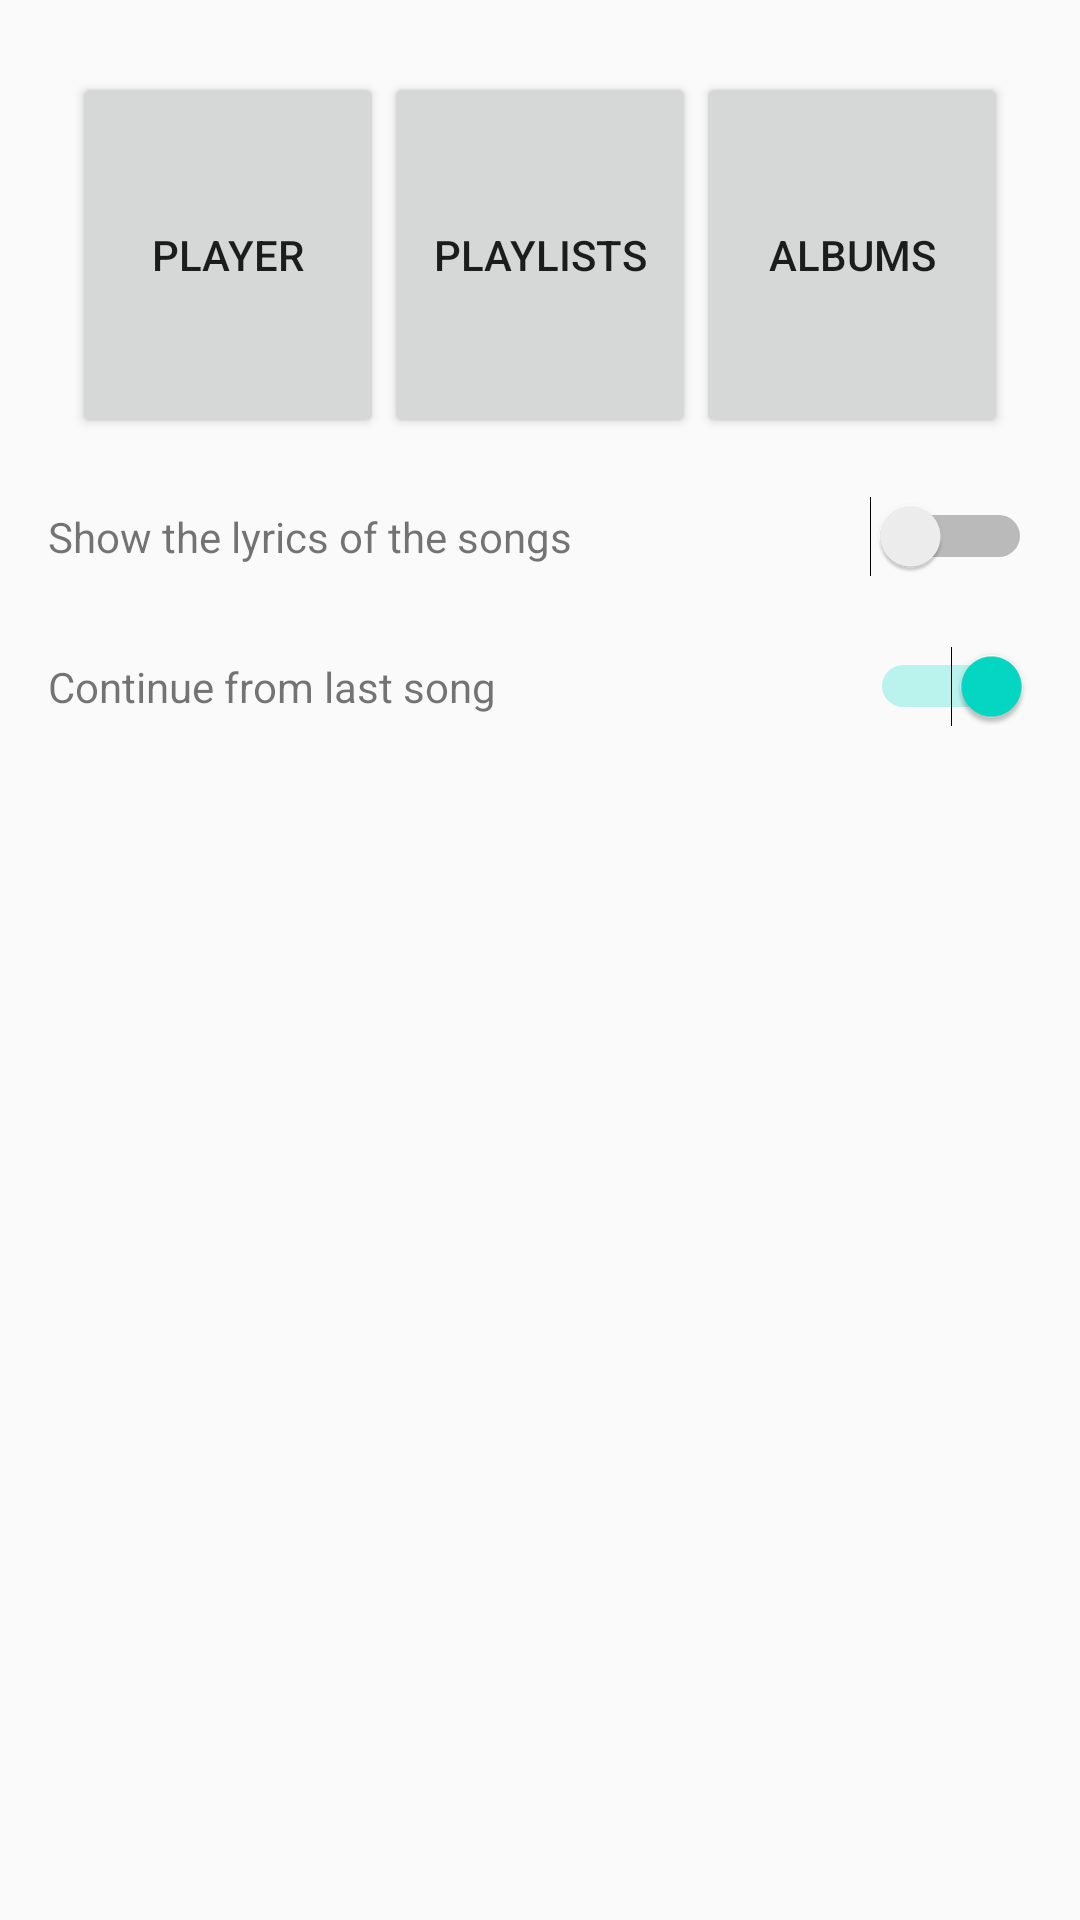

The Android layout XML behind this screen, and the referenced resources:
<!-- AndroidManifest.xml: application theme AppTheme -->
<!-- res/layout/activity_settings.xml -->
<?xml version="1.0" encoding="utf-8"?>
<LinearLayout xmlns:android="http://schemas.android.com/apk/res/android"
    xmlns:tools="http://schemas.android.com/tools"
    android:layout_width="match_parent"
    android:layout_height="match_parent"
    android:orientation="vertical"
    android:padding="16dp"
    tools:context=".SettingsActivity">

    <LinearLayout
        android:layout_width="match_parent"
        android:layout_height="wrap_content"
        android:layout_margin="8dp"
        android:layout_weight="1"
        android:orientation="horizontal">

        <Button
            android:id="@+id/playerButton"
            android:layout_width="0dp"
            android:layout_height="match_parent"
            android:layout_weight="1"
            android:text="@string/player" />

        <Button
            android:id="@+id/playlistsButton"
            android:layout_width="0dp"
            android:layout_height="match_parent"
            android:layout_weight="1"
            android:text="@string/playlists" />

        <Button
            android:id="@+id/albumsButton"
            android:layout_width="0dp"
            android:layout_height="match_parent"
            android:layout_weight="1"
            android:text="@string/albums" />
    </LinearLayout>

    <LinearLayout
        android:layout_width="match_parent"
        android:layout_height="wrap_content"
        android:layout_weight="5"
        android:orientation="vertical">

        <RelativeLayout
            android:layout_width="match_parent"
            android:layout_height="50dp">

            <TextView
                android:layout_width="wrap_content"
                android:layout_height="wrap_content"
                android:layout_alignParentLeft="true"
                android:layout_alignParentStart="true"
                android:layout_centerVertical="true"
                android:text="@string/showSongLyrics" />

            <Switch
                android:layout_width="wrap_content"
                android:layout_height="wrap_content"
                android:layout_alignParentRight="true"
                android:layout_centerVertical="true" />

        </RelativeLayout>

        <RelativeLayout
            android:layout_width="match_parent"
            android:layout_height="50dp">

            <TextView
                android:layout_width="wrap_content"
                android:layout_height="wrap_content"
                android:layout_alignParentLeft="true"
                android:layout_alignParentStart="true"
                android:layout_centerVertical="true"
                android:text="@string/continueFromLastSong" />

            <Switch
                android:layout_width="wrap_content"
                android:layout_height="wrap_content"
                android:layout_alignParentRight="true"
                android:layout_centerVertical="true"
                android:checked="true" />

        </RelativeLayout>

    </LinearLayout>

</LinearLayout>
<!-- resources referenced by this layout -->
<resources>
  <string name="albums">Albums</string>
  <string name="continueFromLastSong">Continue from last song</string>
  <string name="player">Player</string>
  <string name="playlists">Playlists</string>
  <string name="showSongLyrics">Show the lyrics of the songs</string>
  <style name="AppTheme" parent="Base.Theme.AppCompat.Light.DarkActionBar">
          
          <item name="colorPrimary">@color/colorPrimary</item>
          <item name="colorPrimaryDark">@color/colorPrimaryDark</item>
          <item name="colorAccent">@color/colorAccent</item>
      </style>
  <!-- not gathered from this repository: default colours our renderer supplied (Android Studio template values) -->
  <color name="colorPrimary">#FF6200EE</color>
  <color name="colorPrimaryDark">#FF3700B3</color>
  <color name="colorAccent">#FF03DAC5</color>
</resources>
